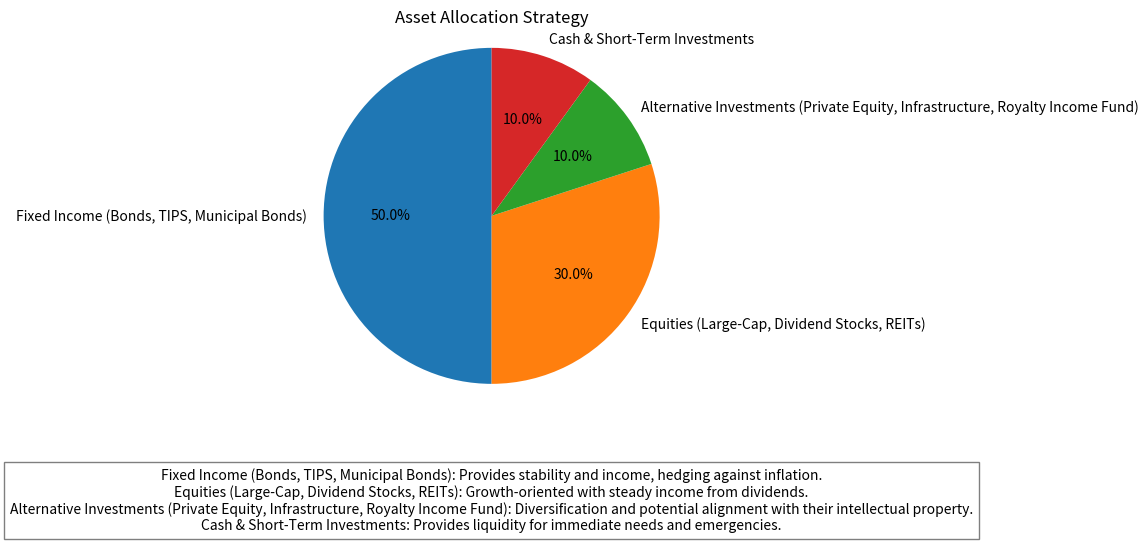

This chart was generated by the following Python code:
# Dr. Mason Asset Allocation

import matplotlib.pyplot as plt

asset_classes = [
    "Fixed Income (Bonds, TIPS, Municipal Bonds)",
    "Equities (Large-Cap, Dividend Stocks, REITs)",
    "Alternative Investments (Private Equity, Infrastructure, Royalty Income Fund)",
    "Cash & Short-Term Investments"
]

target_allocations = [50, 30, 10, 10]

purposes = [
    "Provides stability and income, hedging against inflation.",
    "Growth-oriented with steady income from dividends.",
    "Diversification and potential alignment with their intellectual property.",
    "Provides liquidity for immediate needs and emergencies."
]

fig, ax = plt.subplots()
ax.pie(target_allocations, labels=asset_classes, autopct='%1.1f%%', startangle=90)
ax.axis('equal')  

description = "\n".join([f"{asset_classes[i]}: {purposes[i]}" for i in range(len(asset_classes))])
plt.gca().text(0, -1.5, description, fontsize=10, ha='center', va='top', bbox=dict(facecolor='white', alpha=0.5))

plt.title('Asset Allocation Strategy')

plt.show()